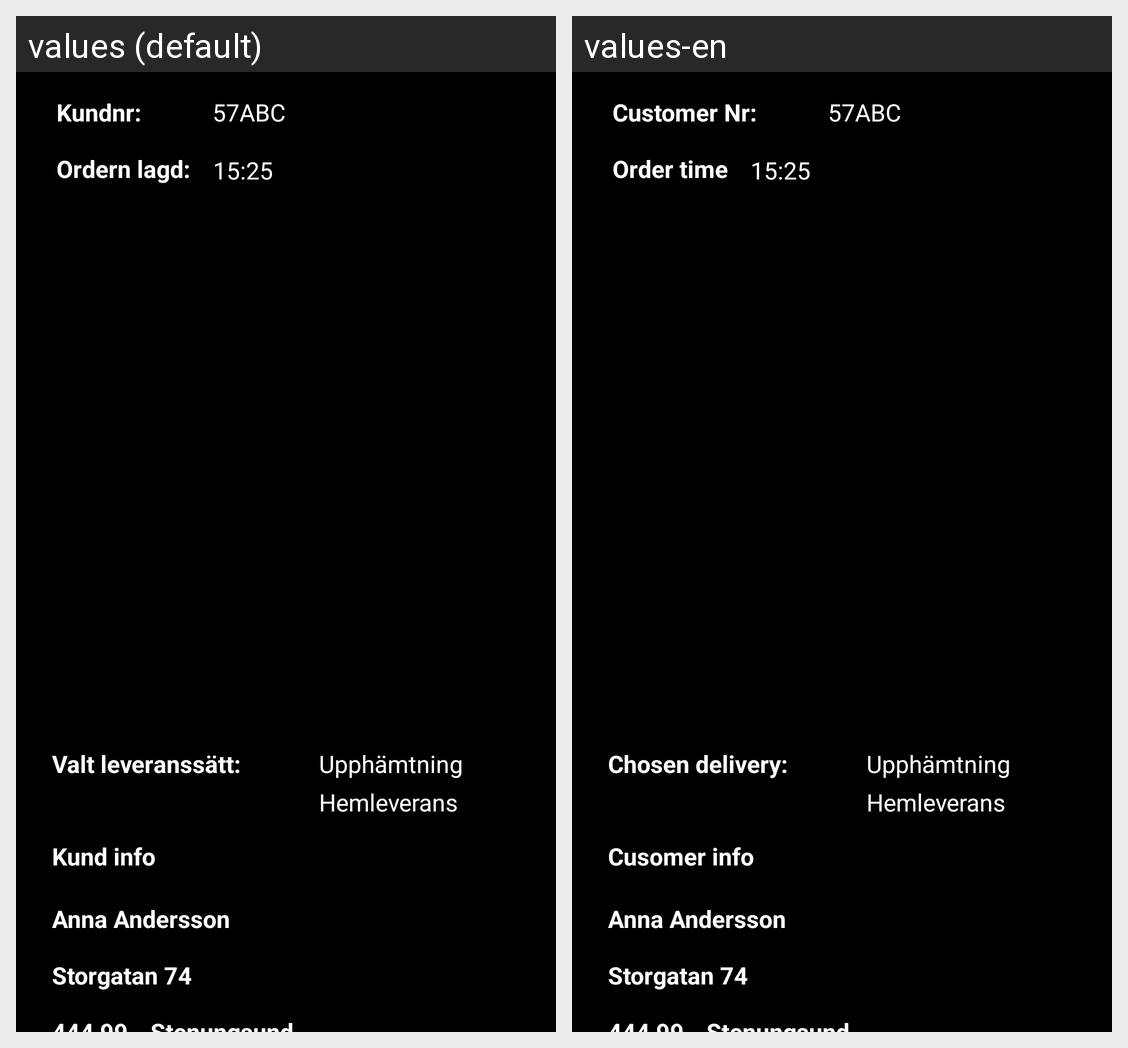

Here is an Android app screen in its default locale and in the app's own translations. Write out the translated-string differences for the strings that appear on this screen.
Android screen res/layout/activity_restaurant_order_details_view.xml rendered under 2 locales, left to right: values (default), values-en. Device: Nexus 5 (rendered at 1080×1920; each locale shown at half size, 540×960, under a caption strip naming it); theme Theme.FeedMe.
Strings drawn on this screen, with the default value and each locale's value (text and hints the layout hard-codes, and strings that could not be matched under every locale, appear in the picture but are not listed):

chosenDelivery
  values: Valt leveranssätt:
  values-en: Chosen delivery:

customerInfo
  values: Kund info
  values-en: Cusomer info

cutomerNr
  values: Kundnr:
  values-en: Customer Nr:

orderTime
  values: Ordern lagd:
  values-en: Order time
